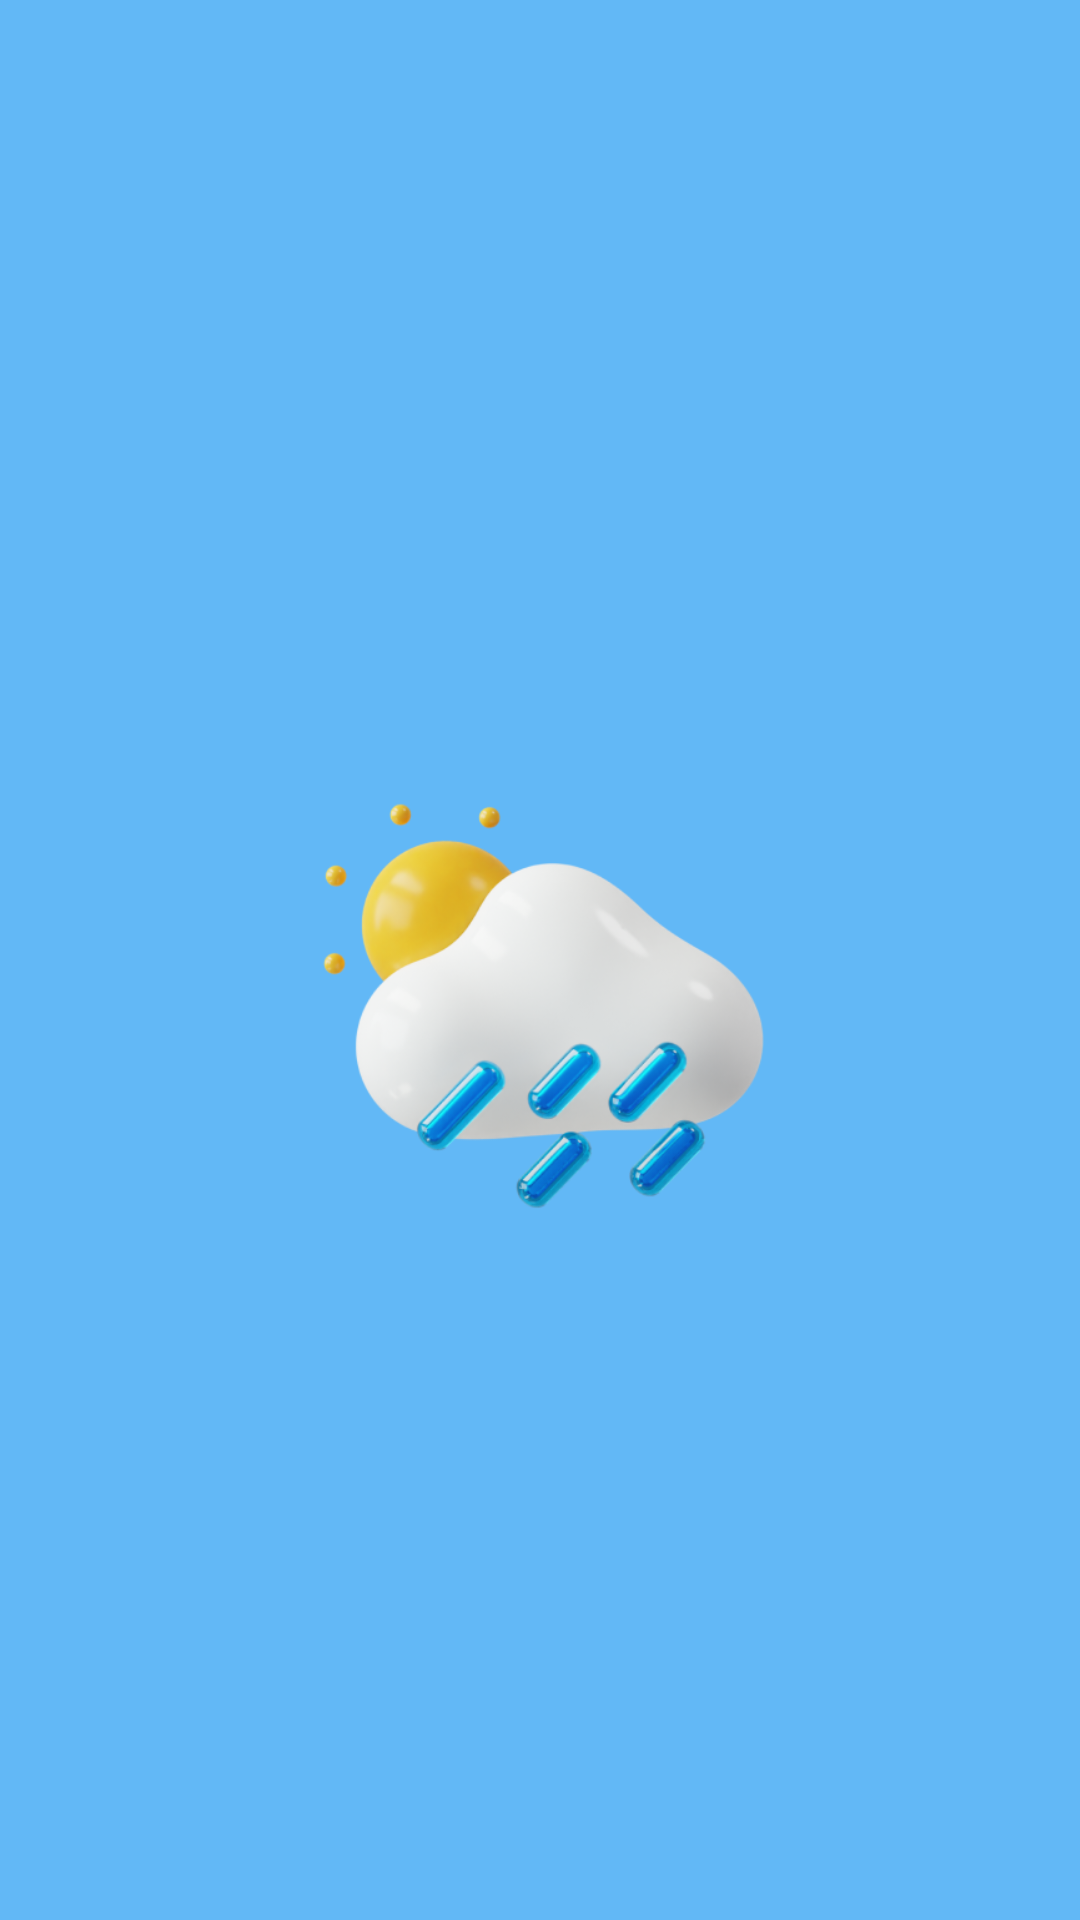

Reconstruct the res/layout file that produces this screen, plus the resources it refers to.
<!-- AndroidManifest.xml: application theme Theme.SkyCast -->
<!-- res/layout/activity_splash_screen.xml -->
<?xml version="1.0" encoding="utf-8"?>
<androidx.constraintlayout.widget.ConstraintLayout xmlns:android="http://schemas.android.com/apk/res/android"
    xmlns:app="http://schemas.android.com/apk/res-auto"
    xmlns:tools="http://schemas.android.com/tools"
    android:layout_width="match_parent"
    android:layout_height="match_parent"
    android:background="#62B8F6"
    tools:context=".view.activities.SplashScreen">

    <ImageView
        android:id="@+id/imageView"
        android:layout_width="213dp"
        android:layout_height="213dp"
        app:layout_constraintBottom_toBottomOf="parent"
        app:layout_constraintEnd_toEndOf="parent"
        app:layout_constraintHorizontal_bias="0.5"
        app:layout_constraintStart_toStartOf="parent"
        app:layout_constraintTop_toTopOf="parent"
        app:layout_constraintVertical_bias="0.5"
        app:srcCompat="@drawable/weather_logo" />
</androidx.constraintlayout.widget.ConstraintLayout>
<!-- resources referenced by this layout -->
<resources>
  <!-- drawable weather_logo: png bitmap (drawable, 92141 bytes) -->
  <style name="Theme.SkyCast" parent="Base.Theme.SkyCast" />
  <style name="Base.Theme.SkyCast" parent="Theme.AppCompat.Light.DarkActionBar">
          <item name="colorPrimaryDark">@color/blue</item>
          <item name="colorAccent">@color/blue</item>
          <item name="colorPrimary">@color/blue</item>
      </style>
  <color name="blue">#62B8F6</color>
</resources>
